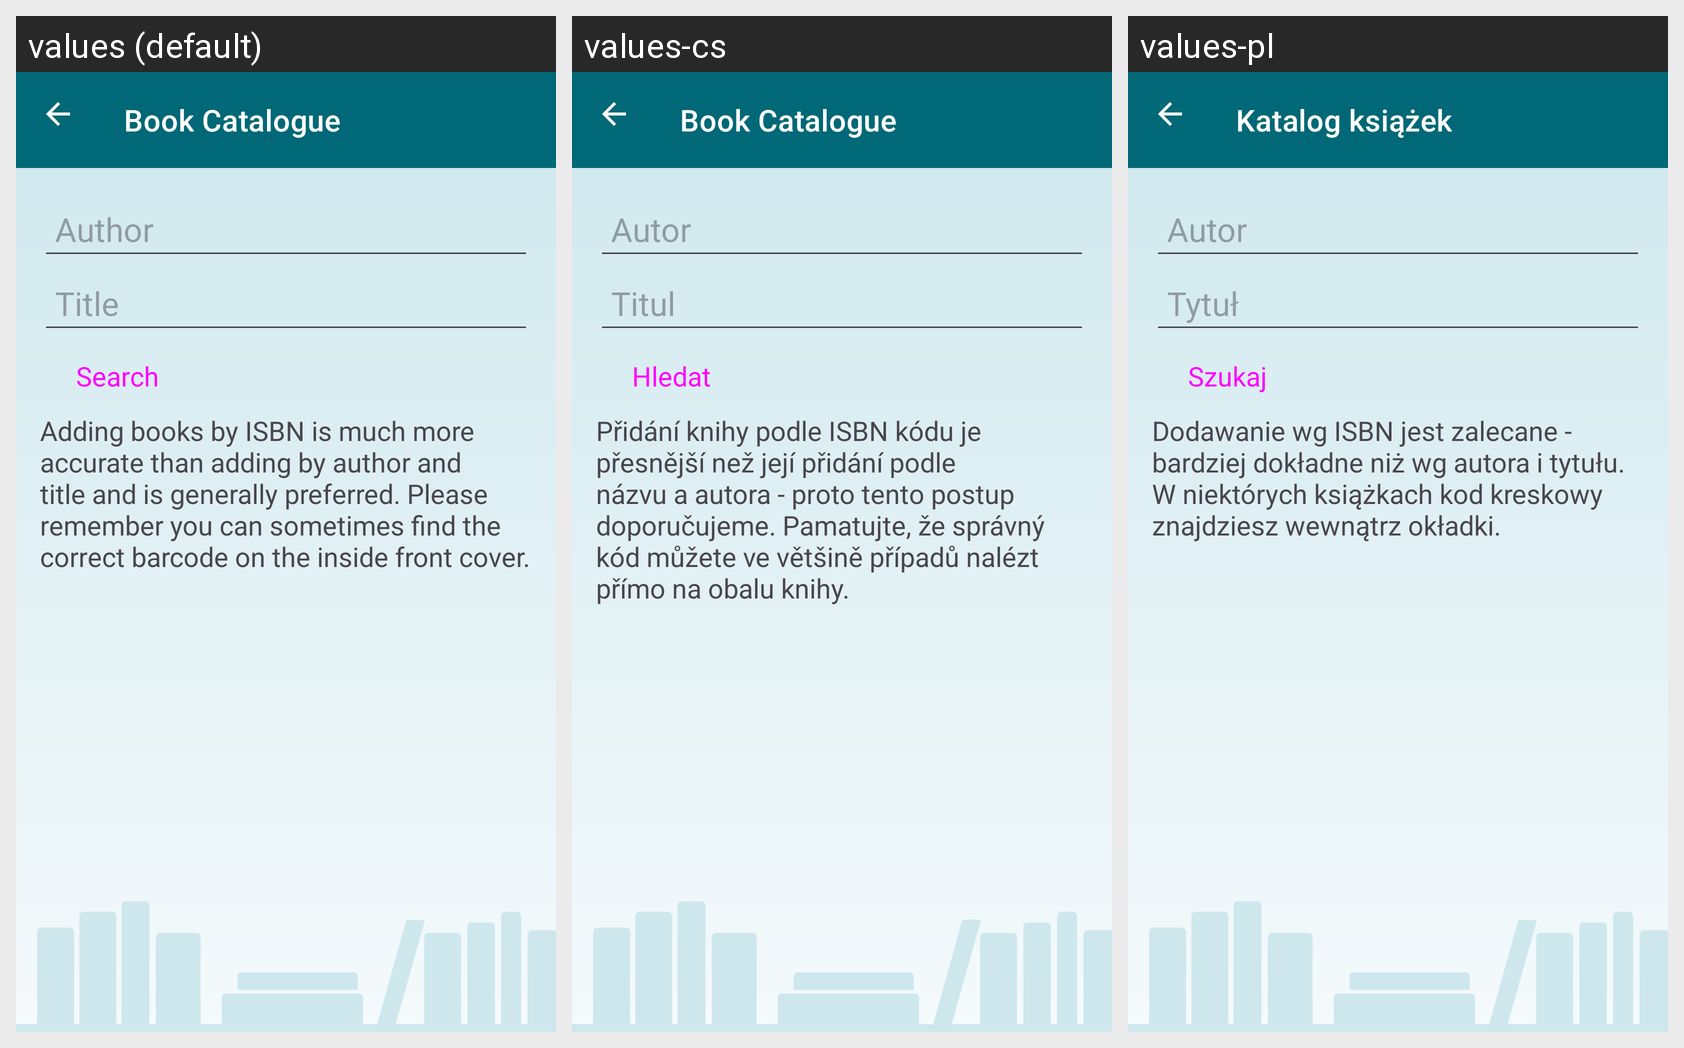

For this localized Android screen grid, give each drawn string resource with its value in every locale shown.
Android screen res/layout/search_name.xml rendered under 3 locales, left to right: values (default), values-cs, values-pl. Device: Nexus 5 (rendered at 1080×1920; each locale shown at half size, 540×960, under a caption strip naming it); theme AppTheme.
Other locales in the repository, not shown: values-de, values-el, values-es, values-fr, values-it, values-nl, values-pt-rBR, values-ru, values-tr.
Strings drawn on this screen, with the default value and each locale's value (text and hints the layout hard-codes, and strings that could not be matched under every locale, appear in the picture but are not listed):

label_author
  values: Author
  values-cs: Autor
  values-pl: Autor

label_title
  values: Title
  values-cs: Titul
  values-pl: Tytuł

label_search
  values: Search
  values-cs: Hledat
  values-pl: Szukaj

para_isbn_name_search_help
  values: Adding books by ISBN is much more accurate than adding by author and title and is generally preferred. Please remember you can sometimes find the correct barcode on the inside front cover. 
      
      
  values-cs: Přidání knihy podle ISBN kódu je přesnější než její přidání podle názvu a autora - proto tento postup doporučujeme. Pamatujte, že správný kód můžete ve většině případů nalézt přímo na obalu knihy. 
      
      
  values-pl: Dodawanie wg ISBN jest zalecane - bardziej dokładne niż wg autora i tytułu. W niektórych książkach kod kreskowy znajdziesz wewnątrz okładki. 
      
      

app_name
  values: Book Catalogue
  values-cs: Book Catalogue
  values-pl: Katalog książek
